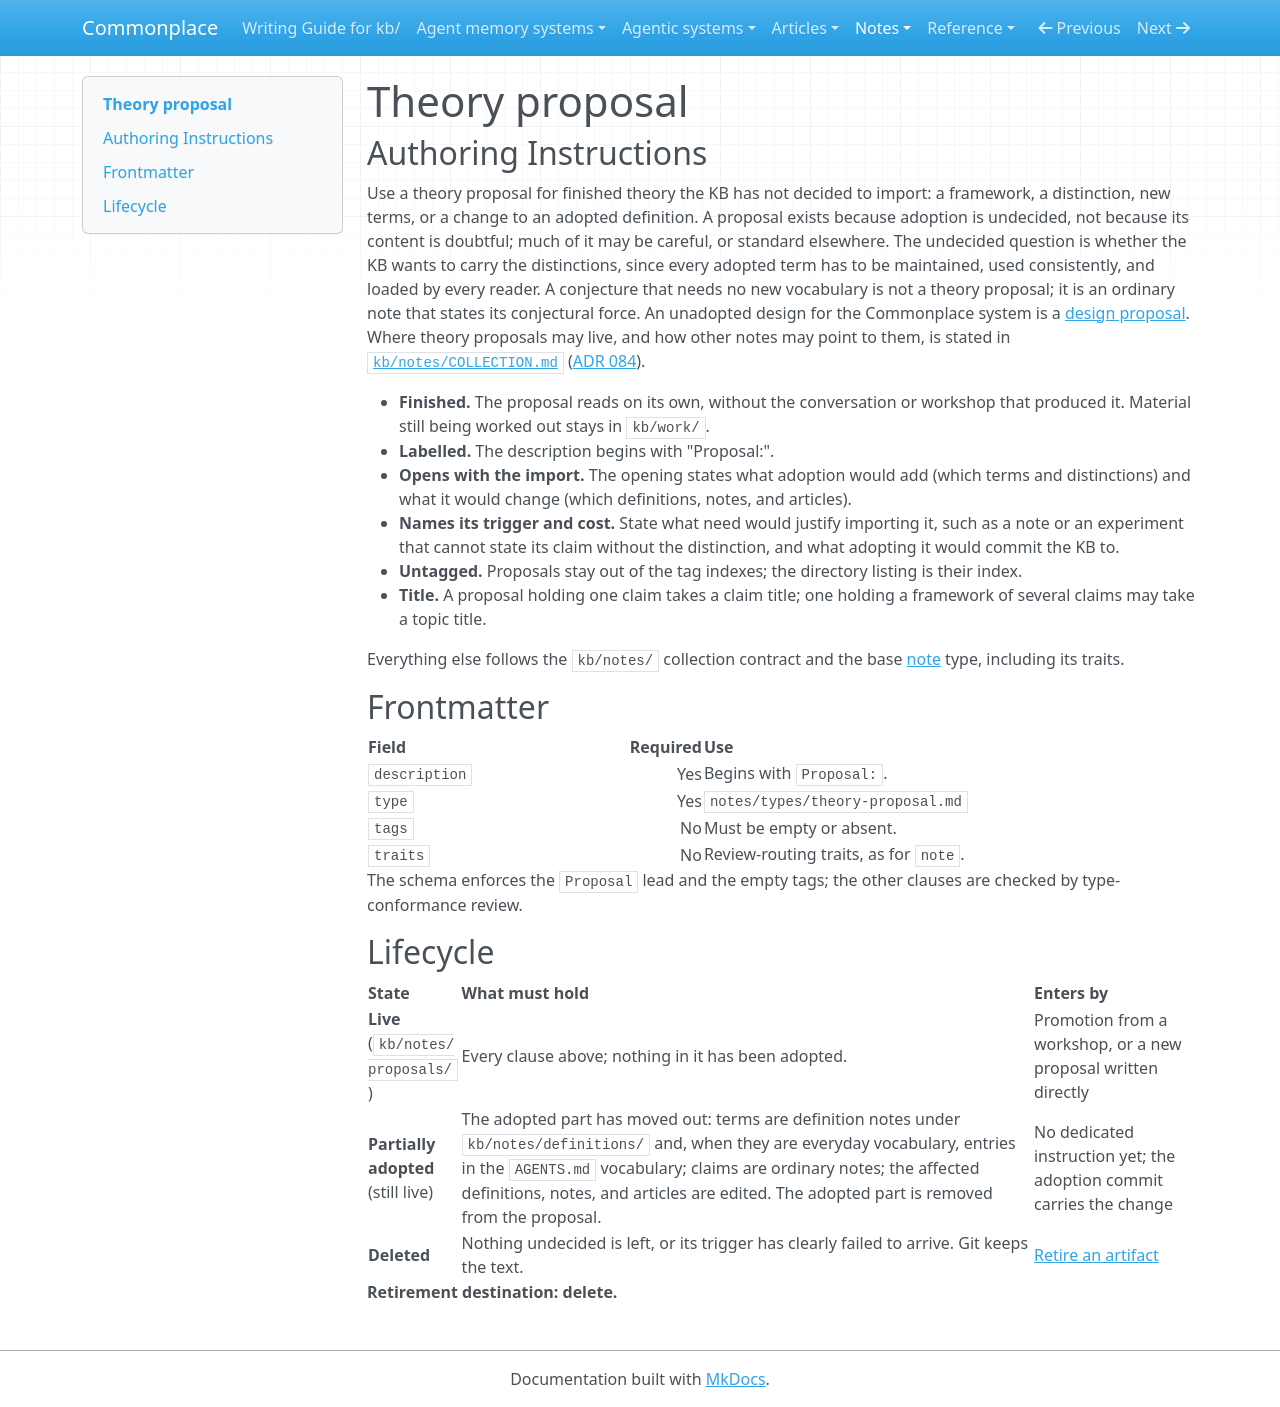

repository: zby/commonplace · page: notes/types/theory-proposal/index.html · generator: mkdocs

---
type: types/type-spec.md
name: theory-proposal
description: Finished theory the KB has not decided to import into its vocabulary — the terms and distinctions adoption would add, the definitions it would change, its trigger, and its cost
schema: ./theory-proposal.schema.yaml
---

# Theory proposal

## Authoring Instructions

Use a theory proposal for finished theory the KB has not decided to import: a framework, a distinction, new terms, or a change to an adopted definition. A proposal exists because adoption is undecided, not because its content is doubtful; much of it may be careful, or standard elsewhere. The undecided question is whether the KB wants to carry the distinctions, since every adopted term has to be maintained, used consistently, and loaded by every reader. A conjecture that needs no new vocabulary is not a theory proposal; it is an ordinary note that states its conjectural force. An unadopted design for the Commonplace system is a [design proposal](../../reference/types/design-proposal.md). Where theory proposals may live, and how other notes may point to them, is stated in [`kb/notes/COLLECTION.md`](../COLLECTION.md) ([ADR 084](../../reference/adr/084-kind-rules-live-in-type-specs-and-operations-in-instructions.md)).

- **Finished.** The proposal reads on its own, without the conversation or workshop that produced it. Material still being worked out stays in `kb/work/`.
- **Labelled.** The description begins with "Proposal:".
- **Opens with the import.** The opening states what adoption would add (which terms and distinctions) and what it would change (which definitions, notes, and articles).
- **Names its trigger and cost.** State what need would justify importing it, such as a note or an experiment that cannot state its claim without the distinction, and what adopting it would commit the KB to.
- **Untagged.** Proposals stay out of the tag indexes; the directory listing is their index.
- **Title.** A proposal holding one claim takes a claim title; one holding a framework of several claims may take a topic title.

Everything else follows the `kb/notes/` collection contract and the base [note](../../types/note.md) type, including its traits.

## Frontmatter

| Field | Required | Use |
|---|---:|---|
| `description` | Yes | Begins with `Proposal:`. |
| `type` | Yes | `notes/types/theory-proposal.md` |
| `tags` | No | Must be empty or absent. |
| `traits` | No | Review-routing traits, as for `note`. |

The schema enforces the `Proposal` lead and the empty tags; the other clauses are checked by type-conformance review.

## Lifecycle

| State | What must hold | Enters by |
|---|---|---|
| **Live** (`kb/notes/proposals/`) | Every clause above; nothing in it has been adopted. | Promotion from a workshop, or a new proposal written directly |
| **Partially adopted** (still live) | The adopted part has moved out: terms are definition notes under `kb/notes/definitions/` and, when they are everyday vocabulary, entries in the `AGENTS.md` vocabulary; claims are ordinary notes; the affected definitions, notes, and articles are edited. The adopted part is removed from the proposal. | No dedicated instruction yet; the adoption commit carries the change |
| **Deleted** | Nothing undecided is left, or its trigger has clearly failed to arrive. Git keeps the text. | [Retire an artifact](../../instructions/retire-artifact.md) |

**Retirement destination: delete.**
